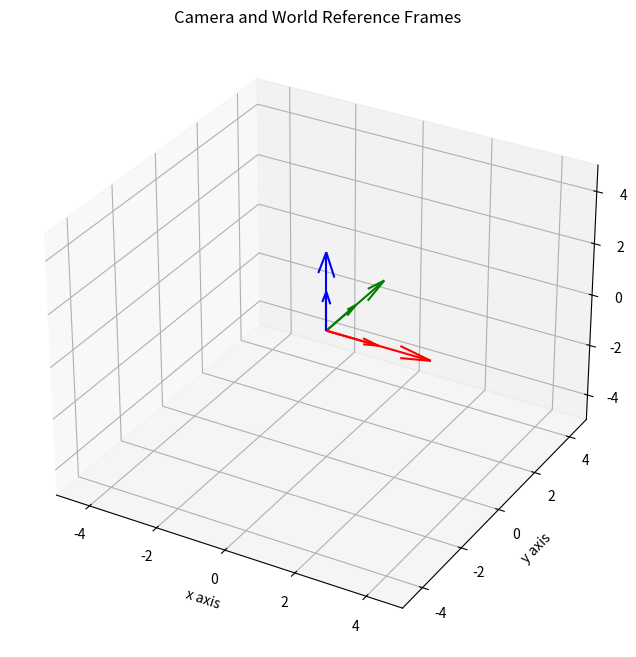
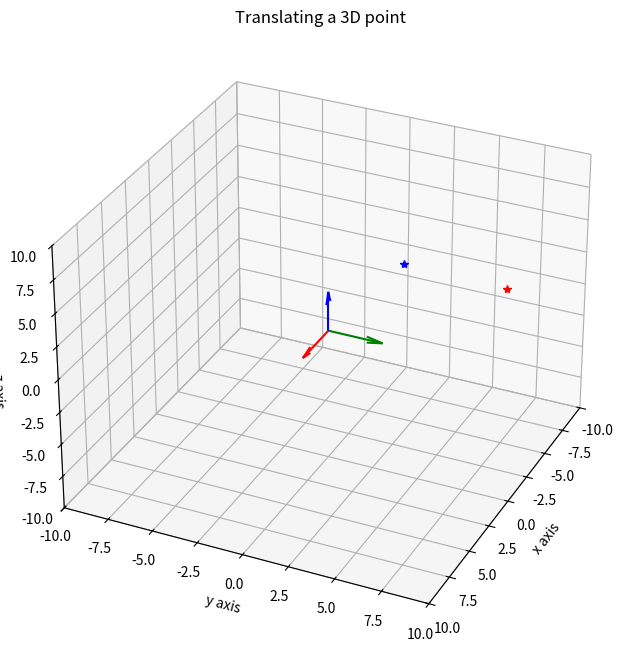
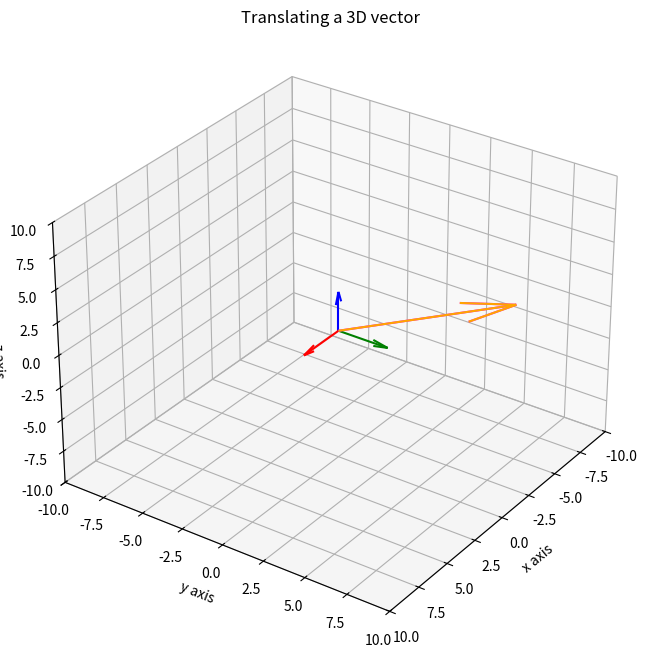
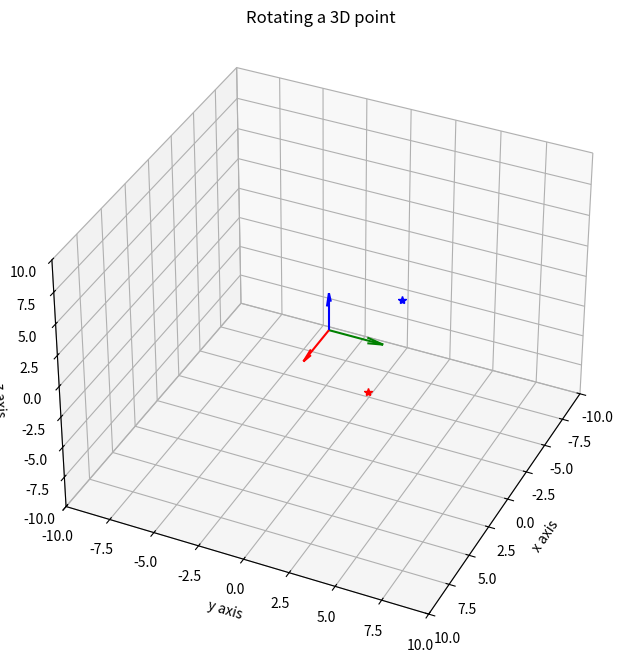
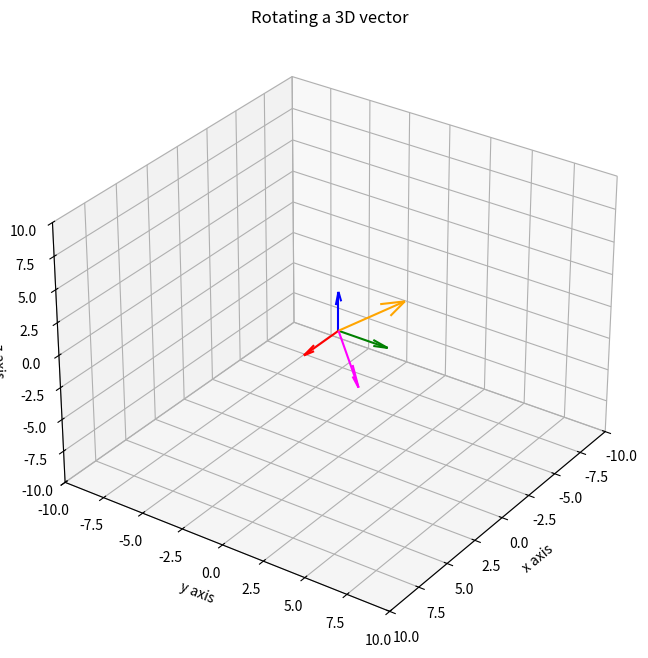
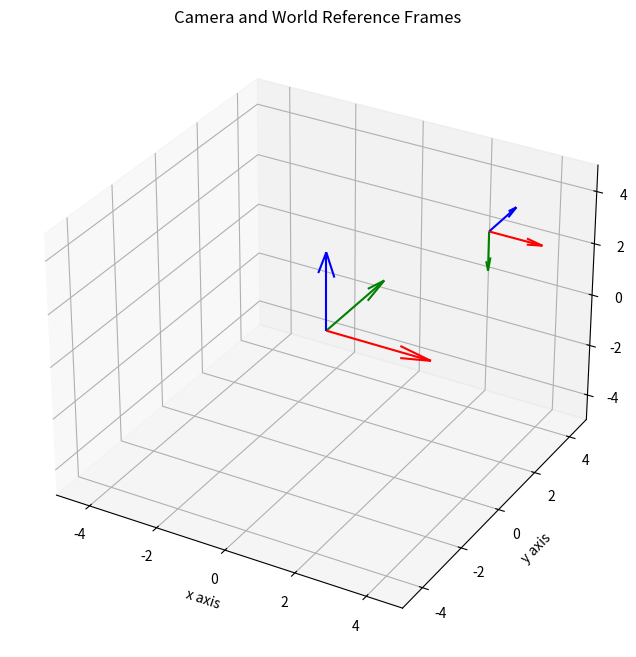
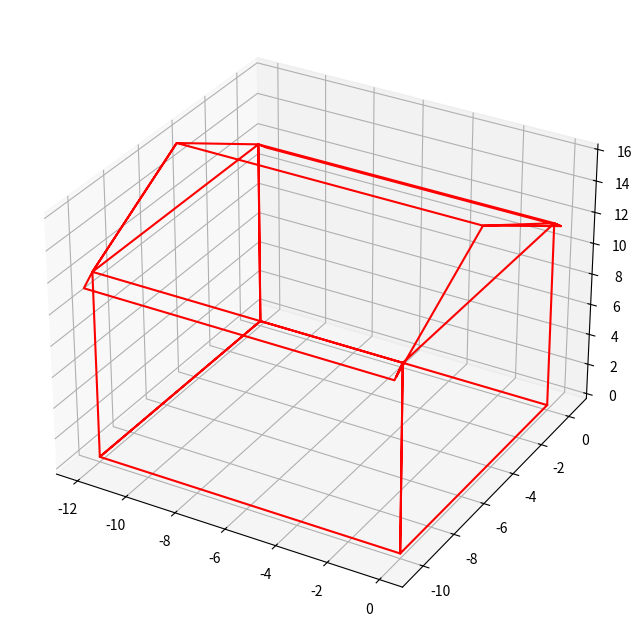
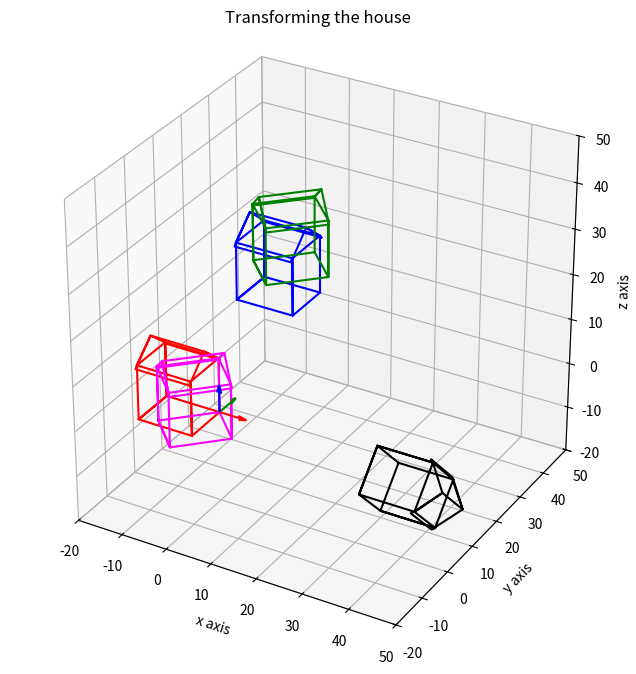
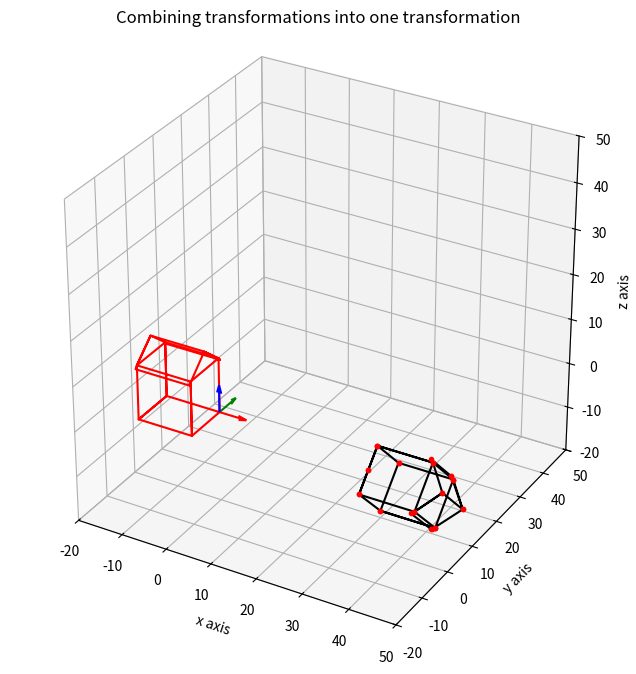
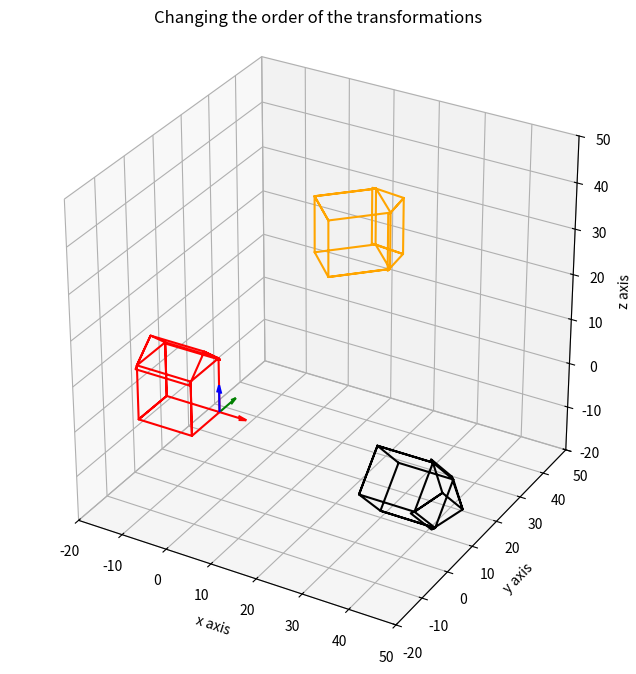

Write Python code to recreate these figures, in order.
# -*- coding: utf-8 -*-
"""class01_rigidbody_motion.ipynb

Automatically generated by Colab.

Original file is located at
    https://colab.research.google.com/<link-removed>

## Rigid Body Motion and 3D Graph Visualization
"""

import matplotlib.pyplot as plt
from mpl_toolkits.mplot3d import Axes3D
import numpy as np

"""The functions bellow are just to help ploting and visualization. They are definitions of functions that are going to be used latter."""

def set_plot(ax=None,figure = None,lim=[-2,2]):
    if figure ==None:
        figure = plt.figure(figsize=(8,8))
    if ax==None:
        ax = plt.axes(projection='3d')

    ax.set_xlim(lim)
    ax.set_xlabel("x axis")
    ax.set_ylim(lim)
    ax.set_ylabel("y axis")
    ax.set_zlim(lim)
    ax.set_zlabel("z axis")
    return ax

#adding quivers to the plot
def draw_arrows(point,base,axis,length=1.5):
    # The object base is a matrix, where each column represents the vector
    # of one of the axis, written in homogeneous coordinates (ax,ay,az,0)

    # Plot vector of x-axis
    axis.quiver(point[0],point[1],point[2],base[0,0],base[1,0],base[2,0],color='red',pivot='tail',  length=length)
    # Plot vector of y-axis
    axis.quiver(point[0],point[1],point[2],base[0,1],base[1,1],base[2,1],color='green',pivot='tail',  length=length)
    # Plot vector of z-axis
    axis.quiver(point[0],point[1],point[2],base[0,2],base[1,2],base[2,2],color='blue',pivot='tail',  length=length)

    return axis


### Setting printing options
np.set_printoptions(formatter={'float': lambda x: "{0:0.3f}".format(x)})
np.set_printoptions(precision=3,suppress=True)

"""## Base vectors representation
#### Defining the 3D vectors e1, e2 and e3, and the origin (0,0,0) in homogeneous coordinates.

"""

# base vector values
e1 = np.array([[1],[0],[0],[0]]) # X
e2 = np.array([[0],[1],[0],[0]]) # Y
e3 = np.array([[0],[0],[1],[0]]) # Z
base = np.hstack((e1,e2,e3))

print ('Cartesian base: \n',base)
#origin point
origin =np.array([[0],[0],[0],[1]])

print ('Origin: \n',origin)

# You can also consider the camera as an object composed by its base and origin
# Then you can transform such object whenever you want to rotate or translate the camera
cam  = np.hstack([base,origin])


# We are also going to create a reference frame to the world
# Until this moment both reference frames are just the same
world = np.hstack([base,origin])

print ('Camera: \n', cam)
print ('World: \n', world)

# Ploting the world reference frame and the camera frame

axis = set_plot(lim=[-5,5])
axis = draw_arrows(world[:,-1],world[:,0:3],axis,3)
axis = draw_arrows(cam[:,-1],cam[:,0:3],axis,1.5)
axis.set_title("Camera and World Reference Frames")

"""## Defining Rigid Body Transformations as functions


"""

# Translation

def move (dx,dy,dz):
    T = np.eye(4)
    T[0,-1]=dx
    T[1,-1]=dy
    T[2,-1]=dz
    return T


# Rotation
# From the first example and from the definition of the rotations around each axis create the other
# rotaiton functions

from math import pi,cos,sin

def z_rotation(angle):
    angle = angle*pi/180
    rotation_matrix=np.array([[cos(angle),-sin(angle),0,0],[sin(angle),cos(angle),0,0],[0,0,1,0],[0,0,0,1]])
    return rotation_matrix

def x_rotation(angle):
    angle = angle*pi/180
    rotation_matrix=np.array([[1,0,0,0],[0, cos(angle),-sin(angle),0],[0, sin(angle), cos(angle),0],[0,0,0,1]])
    return rotation_matrix

def y_rotation(angle):
    angle = angle*pi/180
    rotation_matrix=np.array([[cos(angle),0, sin(angle),0],[0,1,0,0],[-sin(angle), 0, cos(angle),0],[0,0,0,1]])
    return rotation_matrix

"""## Let's move a 3D point and a 3D vector"""

# Create a 3D point with the coordinates: (-4, 8, 3, 1)
# Print the point so you can compare later

p3Di = np.array([-4, 8, 3, 1])
print('Initial point: \n', p3Di)

# Create a Translation Matrix with dx= 6, dy= -3, dz= 5)
# Print the matrix so you can see how it is defined

T = move(6,-3,5)
print('Translation Matrix: \n', T)

# Translate the point and print the result to compare with the initial point

p3Dt = np.dot(T,p3Di)
print('Translated point: \n', p3Dt)

# Let's plot the initial and translated point in the world frame
axis = set_plot(lim=[-10,10])
axis = draw_arrows(world[:,-1],world[:,0:3],axis,3)
axis.plot3D(p3Di[0],p3Di[1],p3Di[2],'*r')
axis.plot3D(p3Dt[0],p3Dt[1],p3Dt[2],'*b')
axis.set_title('Translating a 3D point')
axis.view_init(elev=30, azim=25)

# Create a 3D pointvector with the coordinates: (-4, 8, 3, 0)
# Print the point so you can compare later

v3Di = np.array([-4, 8, 3, 0])
print('Initial vector: \n', v3Di)

# Create a Translation Matrix with dx= 6, dy= -3, dz= 5)
# Print the matrix so you can see how it is defined

T = move(6,-3,5)
print('Translation Matrix: \n', T)

# Translate the vector and print the result to compare with the initial vector

v3Dt = np.dot(T,v3Di)
print('Translated point: \n', v3Dt)


# Let's plot the initial and translated vector in the world frame
axis = set_plot(lim=[-10,10])
axis = draw_arrows(world[:,-1],world[:,0:3],axis,3)
axis.quiver(0,0,0,v3Di[0],v3Di[1],v3Di[2],color='magenta',pivot='tail',  length=1)
axis.quiver(0,0,0,v3Dt[0],v3Dt[1],v3Dt[2],color='orange',pivot='tail',  length=1)
axis.set_title('Translating a 3D vector')
axis.view_init(elev=30, azim=35)

### Attention: Did the vector change?

"""## Let's rotate a 3D point and a 3D vector"""

# Create a 3D point with the coordinates: (4, 4, 0, 1)
# Print the point so you can compare later

p3Di = np.array([4, 4, 0, 1])
print('Initial point: \n', p3Di)

# Create a Rotation Matrix around the Y-axis of -90 degrees
# Print the matrix so you can see how it is defined

Ry = y_rotation(-90)
print('Rotation Matrix: \n', Ry)

# Rotate the point and print the result to compare with the initial point

p3Dr = np.dot(Ry,p3Di)
print('Rotated point: \n', p3Dr)

# Let's plot the initial and translated point in the world frame
axis = set_plot(lim=[-10,10])
axis = draw_arrows(world[:,-1],world[:,0:3],axis,3)
axis.plot(p3Di[0],p3Di[1],p3Di[2],'*r')
axis.plot(p3Dr[0],p3Dr[1],p3Dr[2],'*b')
axis.set_title('Rotating a 3D point')
axis.view_init(elev=35, azim=25)

# Create a 3D vector with the coordinates: (4, 4, 0, 0)
# Print the point so you can compare later

v3Di = np.array([4, 4, 0, 0])
print('Initial vector: \n', v3Di)

# Create a Rotation Matrix around the Y-axis of -90 degrees
# Print the matrix so you can see how it is defined

Ry = y_rotation(-90)
print('Rotation Matrix: \n', Ry)

# Rotate the vector and print the result to compare with the initial vector

v3Dr = np.dot(Ry,v3Di)
print('Rotated vector: \n', v3Dr)


# Let's plot the initial and translated vector in the world frame
axis = set_plot(lim=[-10,10])
axis = draw_arrows(world[:,-1],world[:,0:3],axis,3)
axis.quiver(0,0,0,v3Di[0],v3Di[1],v3Di[2],color='magenta',pivot='tail',  length=1)
axis.quiver(0,0,0,v3Dr[0],v3Dr[1],v3Dr[2],color='orange',pivot='tail',  length=1)
axis.set_title('Rotating a 3D vector')
axis.view_init(elev=30, azim=35)

"""## Now let's move the camera as an object

"""

# Define rotation
Rx = x_rotation(-90)
print('Rx:\n',Rx,'\n')

# Define translation
T = move (3,3,3)
print('Translation:\n', T,'\n')

# Combining the transforamtions
M = T@Rx

# or M = np.dot(T,Rx)

# Transforming the camera

new_cam = M@cam

# Ploting the world reference frame and the camera frame

axis = set_plot(lim=[-5,5])
axis = draw_arrows(world[:,-1],world[:,0:3],axis,3)
axis = draw_arrows(new_cam[:,-1],new_cam[:,0:3],axis,1.5)
axis.set_title("Camera and World Reference Frames")

"""## Let's create and plot an object"""

# Create a house
house = np.array([[0,         0,         0],
         [0,  -10.0000,         0],
         [0, -10.0000,   12.0000],
         [0,  -10.4000,   11.5000],
         [0,   -5.0000,   16.0000],
         [0,         0,   12.0000],
         [0,    0.5000,   11.4000],
         [0,         0,   12.0000],
         [0,         0,         0],
  [-12.0000,         0,         0],
  [-12.0000,   -5.0000,         0],
  [-12.0000,  -10.0000,         0],
         [0,  -10.0000,         0],
         [0,  -10.0000,   12.0000],
[-12.0000,  -10.0000,   12.0000],
  [-12.0000,         0,   12.0000],
         [0,         0,   12.0000],
         [0,  -10.0000,   12.0000],
         [0,  -10.5000,   11.4000],
  [-12.0000,  -10.5000,   11.4000],
  [-12.0000,  -10.0000,   12.0000],
  [-12.0000,   -5.0000,   16.0000],
         [0,   -5.0000,   16.0000],
         [0,    0.5000,   11.4000],
  [-12.0000,    0.5000,   11.4000],
  [-12.0000,         0,   12.0000],
  [-12.0000,   -5.0000,   16.0000],
  [-12.0000,  -10.0000,   12.0000],
  [-12.0000,  -10.0000,         0],
  [-12.0000,   -5.0000,         0],
  [-12.0000,         0,         0],
  [-12.0000,         0,   12.0000],
  [-12.0000,         0,         0]])

# We have to transpose the object matrix so we can have the points arranged as:
#  house = [ x1, x2, ... ,xn
#            y1, y2, ... ,yn
#            z1, z2, ... ,zn]

house = house.T
# or house = np.transpose(house)

# Representing the object in homogeneous coordinates
# Create row of ones
num_columns = np.size(house,1)
ones_line = np.ones(num_columns)

# Add to the house matrix to represent the house in homogeneous coordinates
house = np.vstack([house, ones_line])

# Plotting the house
figure = plt.figure(figsize=(8,8))
ax0 = plt.axes(projection='3d')
ax0.plot3D(house[0,:], house[1,:], house[2,:], 'red')

"""## Transforming the house"""

#Translate the house with dx=20, dy=4, dz=30
T = move (20,4,30)
print('Translation Matrix: \n',T)
new_house = np.dot(T,house)


# Let's create a new figure with the original house and the world reference frame
ax0 = set_plot(lim=[-20,50])
ax0 = draw_arrows(world[:,-1],world[:,0:3],ax0,6)
#plot original house in red
ax0.plot3D(house[0,:], house[1,:], house[2,:], 'red')
ax0.set_aspect('equal')
ax0.set_title('Transforming the house')

# Now plot the translated house in blue, in the same figure so you can see what happened
ax0.plot3D(new_house[0,:],new_house[1,:],new_house[2,:], 'blue')

# Rotate the ORIGINAL house along the z-axis by 45 degrees
Rz = z_rotation(45)
print('Rotation Matrix: \n',Rz)
new_house2 = np.dot(Rz,house)


# Now plot the rotated house in magenta, in the same figure

ax0.plot3D(new_house2[0,:],new_house2[1,:],new_house2[2,:], 'magenta')

# Rotate the TRANSLATED house along the z-axis by 45 degrees
Rz = z_rotation(45)
new_house3 = np.dot(Rz,new_house)

# Now plot the rotated house in green, in the same figure
ax0.plot3D(new_house3[0,:],new_house3[1,:],new_house3[2,:], 'green')


# Now rotate the latest house along the y-axis by 90 degrees
Ry = y_rotation(90)
print('Rotation Matrix: \n',Ry)
new_house4 = np.dot(Ry,new_house3)

# Now plot the new house in black, in the same figure
ax0.plot3D(new_house4[0,:],new_house4[1,:],new_house4[2,:], 'black')

"""# Attention
### We could also combine all the transformations first and then apply to the house
"""

M1 = Ry@Rz@T
new_house5 = M1@house

# Let's create a new figure with the original house and the world reference frame
ax0 = set_plot(lim=[-20,50])
ax0 = draw_arrows(world[:,-1],world[:,0:3],ax0,6)
#plot original house in red
ax0.plot3D(house[0,:], house[1,:], house[2,:], 'red')
ax0.set_aspect('equal')
ax0.set_title('Combining transformations into one transformation')

ax0.plot3D(new_house4[0,:],new_house4[1,:],new_house4[2,:], 'black')
ax0.plot3D(new_house5[0,:],new_house5[1,:],new_house5[2,:], '.r')

"""### The order of the transformations matters!!!!!"""

M2 = Rz@T@Ry
new_house6 = M2@house
# Let's create a new figure with the original house and the world reference frame
ax0 = set_plot(lim=[-20,50])
ax0 = draw_arrows(world[:,-1],world[:,0:3],ax0,6)
#plot original house in red
ax0.plot3D(house[0,:], house[1,:], house[2,:], 'red')
ax0.set_aspect('equal')

ax0.plot3D(new_house4[0,:],new_house4[1,:],new_house4[2,:], 'black')
ax0.plot3D(new_house6[0,:],new_house6[1,:],new_house6[2,:], 'orange')
ax0.set_title('Changing the order of the transformations')

plt.show()
